Run: headless pygame with SDL's dummy video driver; simulated clock (each Clock.tick advances the game by its frame time, no real sleeping); random seed 0; keys injected as events and as key.get_pressed() state; no mouse input.
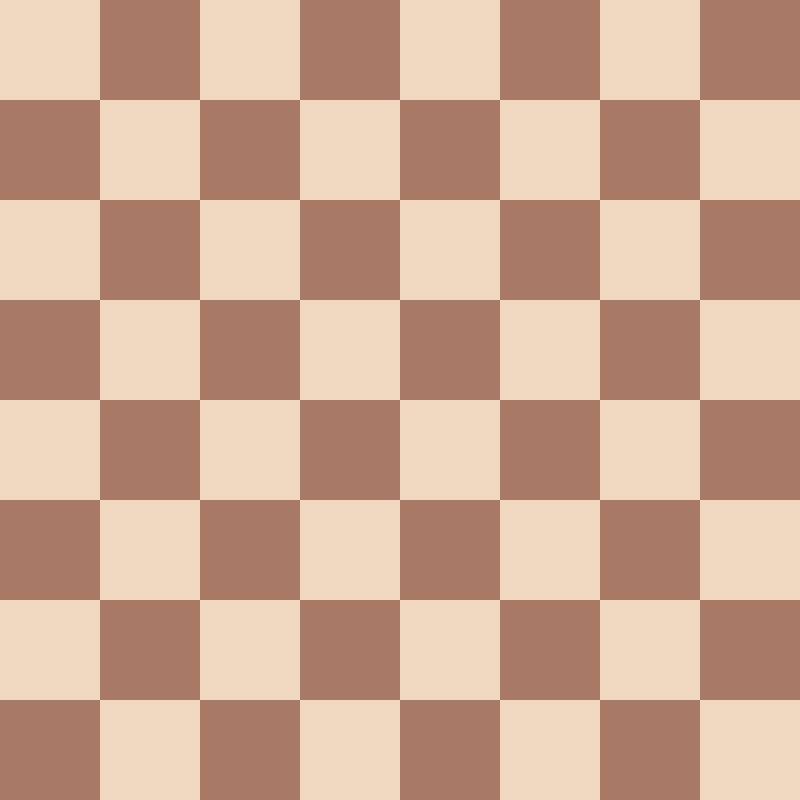
Frame 1 of 4 · flips 1–60 · no input
Frame 2 of 4 · flips 61–180 · tapped SPACE, RETURN · held RIGHT (→), D · screen unchanged from frame 1, image omitted
Frame 3 of 4 · flips 181–300 · held DOWN (↓), S · screen unchanged from frame 2, image omitted
Frame 4 of 4 · flips 301–420 · held LEFT (←), A, UP (↑), W · screen unchanged from frame 3, image omitted

The pygame program that drew these frames:

import pygame

pygame.init()

SCREEN_WIDTH = 800
SCREEN_HEIGHT = 800
if SCREEN_WIDTH <= SCREEN_HEIGHT:
    SmallestValue = SCREEN_WIDTH
else:
    SmallestValue = SCREEN_HEIGHT

square_height = SmallestValue / 8
square_width = SmallestValue / 8

screen = pygame.display.set_mode((SCREEN_WIDTH, SCREEN_HEIGHT))
def CreateGraphicalBoard():
    counter = 0
    rank = 0
    lightColor = 240, 216, 192
    darkColor = 168, 121, 101
    while counter <= 63:
        file = counter % 8
        square_x = file * square_width
        square_y = rank * square_height

        if (file + rank) % 2 == 0:
            color = lightColor
        else:
            color = darkColor

        square = pygame.Rect((square_x, square_y, square_width, square_height))
        pygame.draw.rect(screen, color, square)

        if file == 7:
            rank += 1
        counter += 1

CreateGraphicalBoard()
run = True
while run:
    for event in pygame.event.get():
        if event.type == pygame.QUIT:
            run = False

    pygame.display.update()

pygame.quit()
